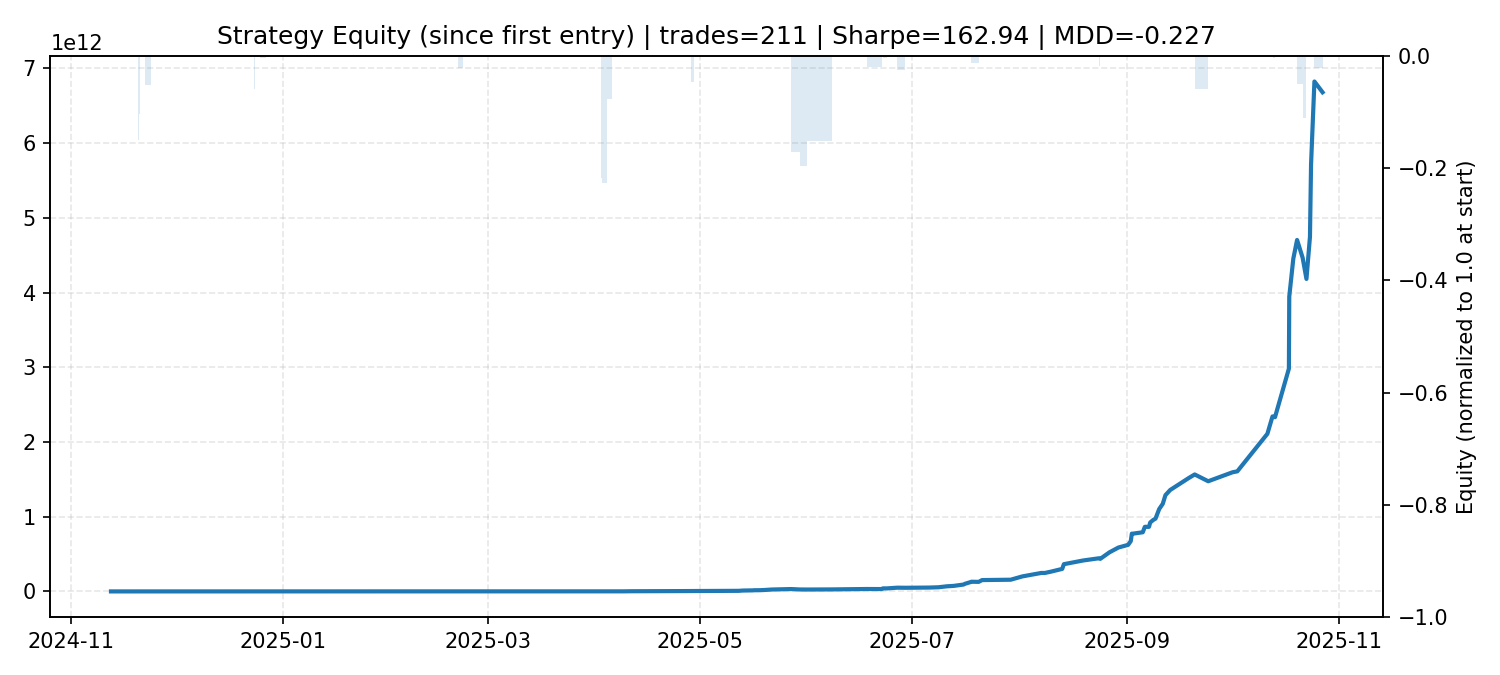

The data file committed next to this chart (first rows):
date, equity
2024-11-12 14:30:00, 1.002
2024-11-14 18:00:00, 1.363
2024-11-15 00:00:00, 1.394
2024-11-15 11:45:00, 1.681
2024-11-15 19:30:00, 1.896
2024-11-16 02:15:00, 2.232
2024-11-18 05:15:00, 2.312
2024-11-19 00:45:00, 2.748
2024-11-20 04:15:00, 3.358
2024-11-20 09:15:00, 3.829
2024-11-20 18:45:00, 3.257
2024-11-21 00:15:00, 3.435
2024-11-21 11:00:00, 4.542
2024-11-22 07:15:00, 5.075
2024-11-24 04:30:00, 4.817
2024-11-24 18:45:00, 6.089
2024-11-25 22:45:00, 6.081
2024-11-26 14:30:00, 6.597
2024-11-27 01:45:00, 8.717
2024-11-27 06:15:00, 10.38
2024-11-27 13:45:00, 12.28
2024-11-27 18:00:00, 15.84
2024-11-29 19:45:00, 18.52
2024-12-01 08:15:00, 21.54
2024-12-02 13:15:00, 26.36
2024-12-03 21:15:00, 32.39
2024-12-06 06:30:00, 47.17
2024-12-06 12:00:00, 52.99
2024-12-08 02:45:00, 61.2
2024-12-10 16:45:00, 61.12
2024-12-11 02:30:00, 73.92
2024-12-12 08:30:00, 83.14
2024-12-13 10:45:00, 95.33
2024-12-13 16:30:00, 111.2
2024-12-14 19:30:00, 121.4
2024-12-17 07:00:00, 127.3
2024-12-19 02:45:00, 152.2
2024-12-20 02:30:00, 220.6
2024-12-20 16:15:00, 354.2
2024-12-20 22:45:00, 446.2
2024-12-21 13:30:00, 445.6
2024-12-23 16:45:00, 493.2
2024-12-23 22:15:00, 463.9
2024-12-24 13:15:00, 551.8
2024-12-24 21:15:00, 744.8
2024-12-25 10:00:00, 743.4
2024-12-27 07:45:00, 742.5
2024-12-28 03:30:00, 862.9
2024-12-29 14:45:00, 861.8
2024-12-30 06:15:00, 991.9
2025-01-04 20:00:00, 1012
2025-01-05 20:15:00, 1069
2025-01-08 15:00:00, 1067
2025-01-10 17:45:00, 1637
2025-01-13 20:45:00, 2454
2025-01-14 02:15:00, 3061
2025-01-15 04:00:00, 3832
2025-01-17 18:45:00, 4926
2025-01-18 11:45:00, 6189
2025-01-20 02:30:00, 9796
... 151 more rows
